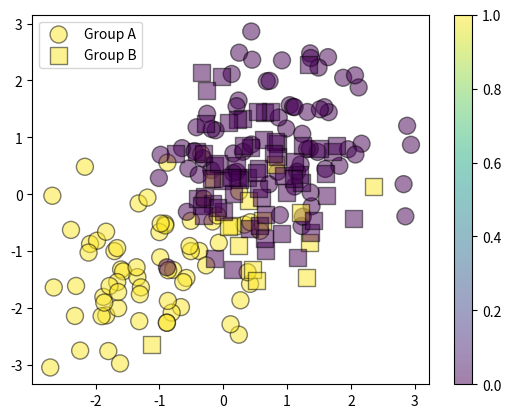

Source code (Python):
import matplotlib.pyplot as plt
import numpy as np



def generate_toy_data(n_samples, n_samples_low, n_dimensions):
    np.random.seed(0)
    varA = 0.8
    aveApos = [-1.0] * n_dimensions
    aveAneg = [1.0] * n_dimensions
    varB = 0.5
    aveBpos = [0.5] * int(n_dimensions / 2) + [-0.5] * int(n_dimensions / 2 + n_dimensions % 2)
    aveBneg = [0.5] * n_dimensions

    X = np.random.multivariate_normal(aveApos, np.diag([varA] * n_dimensions), n_samples)
    X = np.vstack([X, np.random.multivariate_normal(aveAneg, np.diag([varA] * n_dimensions), n_samples)])
    X = np.vstack([X, np.random.multivariate_normal(aveBpos, np.diag([varB] * n_dimensions), n_samples_low)])
    X = np.vstack([X, np.random.multivariate_normal(aveBneg, np.diag([varB] * n_dimensions), n_samples)])
    sensible_feature = [1] * (n_samples * 2) + [0] * (n_samples + n_samples_low)
    sensible_feature = np.array(sensible_feature)
    sensible_feature.shape = (len(sensible_feature), 1)
    X = np.hstack([X, sensible_feature])
    y = [1] * n_samples + [0] * n_samples + [1] * n_samples_low + [0] * n_samples
    y = np.array(y)
    sensible_feature_id = len(X[1, :]) - 1
    idx_A = list(range(0, n_samples * 2))
    idx_B = list(range(n_samples * 2, n_samples * 3 + n_samples_low))

    return X, y, sensible_feature_id, idx_A, idx_B


if __name__ == "__main__":
    n_samples = 100 * 20
    n_samples_low = 20 * 20
    X, y, sensible_feature_id, idx_A, idx_B = generate_toy_data(n_samples=n_samples,
                                                                n_samples_low=n_samples_low,
                                                                n_dimensions=2)
    point_size = 150
    linewidth = 6

    step = 30
    alpha = 0.5
    plt.scatter(X[0:n_samples * 2:step, 0], X[0:n_samples * 2:step, 1], marker='o', s=point_size, c=y[0:n_samples * 2:step], edgecolors='k', label='Group A', alpha=alpha)
    plt.scatter(X[n_samples * 2::step, 0], X[n_samples * 2::step, 1], marker='s', s=point_size, c=y[n_samples * 2::step], edgecolors='k', label='Group B', alpha=alpha)
    plt.legend()
    plt.colorbar()
    plt.show()
